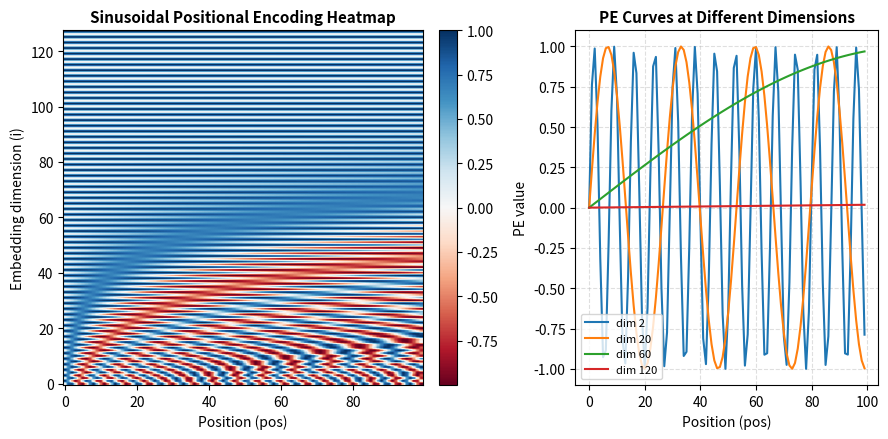

Generate this figure with matplotlib: (Note: this script raises an exception after producing the figure.)
import matplotlib
matplotlib.use("Agg")
import matplotlib.pyplot as plt
import numpy as np

OUT = "LLM_Technical_Notes_Resources/assets/第一部分：基础架构与核心机制/2. 位置编码/2.1 绝对位置编码 vs 相对位置编码/sinusoidal-pe-heatmap.png"

d_model = 128
max_pos = 100
pos = np.arange(max_pos)[:, None]
dim = np.arange(d_model)[None, :]

angle_rates = 1.0 / np.power(10000, (2 * (dim // 2)) / np.float32(d_model))
angle_rads = pos * angle_rates
pe = np.zeros((max_pos, d_model))
pe[:, 0::2] = np.sin(angle_rads[:, 0::2])
pe[:, 1::2] = np.cos(angle_rads[:, 1::2])

fig, axes = plt.subplots(1, 2, figsize=(9, 4.5), dpi=150, gridspec_kw={"width_ratios": [1.3, 1]})

im = axes[0].imshow(pe.T, aspect="auto", cmap="RdBu", origin="lower")
axes[0].set_xlabel("Position (pos)", fontsize=10)
axes[0].set_ylabel("Embedding dimension (i)", fontsize=10)
axes[0].set_title("Sinusoidal Positional Encoding Heatmap", fontsize=11, fontweight="bold")
fig.colorbar(im, ax=axes[0], fraction=0.046, pad=0.04)

for i in [2, 20, 60, 120]:
    axes[1].plot(pos[:, 0], pe[:, i], label=f"dim {i}")
axes[1].set_xlabel("Position (pos)", fontsize=10)
axes[1].set_ylabel("PE value", fontsize=10)
axes[1].set_title("PE Curves at Different Dimensions", fontsize=11, fontweight="bold")
axes[1].legend(fontsize=8)
axes[1].grid(linestyle="--", alpha=0.4)

fig.tight_layout()
fig.savefig(OUT, bbox_inches="tight")
print("saved", OUT)
